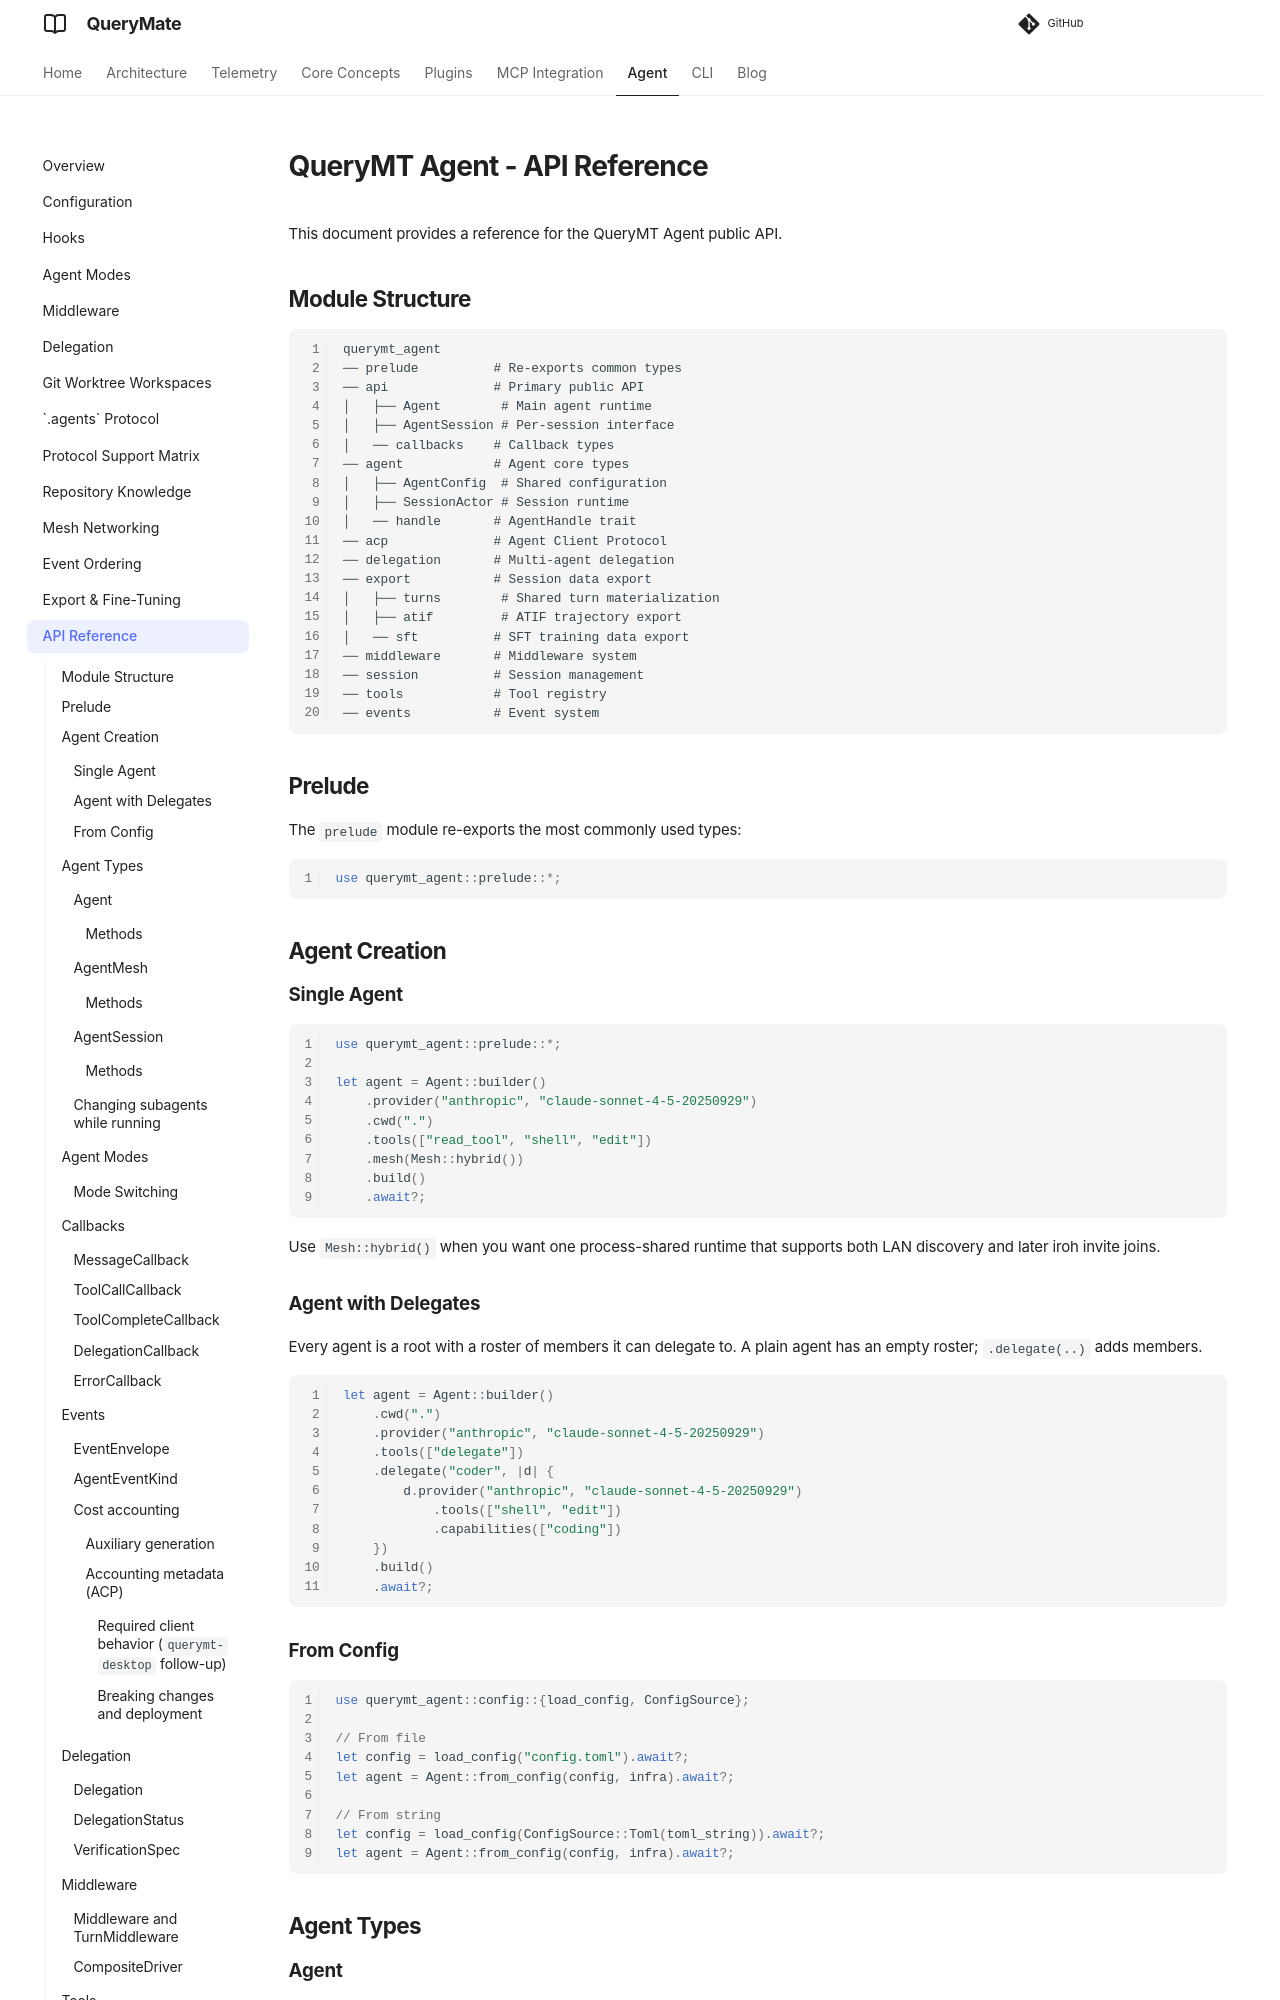

repository: querymt/querymt · page: latest/agent/api_reference/index.html · generator: mkdocs

# QueryMT Agent - API Reference

This document provides a reference for the QueryMT Agent public API.

## Module Structure

```
querymt_agent
── prelude          # Re-exports common types
── api              # Primary public API
│   ├── Agent        # Main agent runtime
│   ├── AgentSession # Per-session interface
│   ── callbacks    # Callback types
── agent            # Agent core types
│   ├── AgentConfig  # Shared configuration
│   ├── SessionActor # Session runtime
│   ── handle       # AgentHandle trait
── acp              # Agent Client Protocol
── delegation       # Multi-agent delegation
── export           # Session data export
│   ├── turns        # Shared turn materialization
│   ├── atif         # ATIF trajectory export
│   ── sft          # SFT training data export
── middleware       # Middleware system
── session          # Session management
── tools            # Tool registry
── events           # Event system
```

## Prelude

The `prelude` module re-exports the most commonly used types:

```rust
use querymt_agent::prelude::*;
```

## Agent Creation

### Single Agent

```rust
use querymt_agent::prelude::*;

let agent = Agent::builder()
    .provider("anthropic", "claude-sonnet-4-5-20250929")
    .cwd(".")
    .tools(["read_tool", "shell", "edit"])
    .mesh(Mesh::hybrid())
    .build()
    .await?;
```

Use `Mesh::hybrid()` when you want one process-shared runtime that supports both LAN discovery and later iroh invite joins.

### Agent with Delegates

Every agent is a root with a roster of members it can delegate to. A plain agent has an empty roster; `.delegate(..)` adds members.

```rust
let agent = Agent::builder()
    .cwd(".")
    .provider("anthropic", "claude-sonnet-4-5-20250929")
    .tools(["delegate"])
    .delegate("coder", |d| {
        d.provider("anthropic", "claude-sonnet-4-5-20250929")
            .tools(["shell", "edit"])
            .capabilities(["coding"])
    })
    .build()
    .await?;
```

### From Config

```rust
use querymt_agent::config::{load_config, ConfigSource};

// From file
let config = load_config("config.toml").await?;
let agent = Agent::from_config(config, infra).await?;

// From string
let config = load_config(ConfigSource::Toml(toml_string)).await?;
let agent = Agent::from_config(config, infra).await?;
```

## Agent Types

### Agent

The main agent runtime: one root agent plus the members it can delegate to. The delegation service runs in every runtime whose root may call `delegate`.

`Agent::builder()` returns an `AgentBuilder`; `.subagent(id, |s| ..)` (alias `.delegate`), `.delegation(bool)` and `.delegation_settings(..)` configure delegation. `Agent::has_subagents()` reports whether the root has subagents it can delegate to, and `Agent::delegate(id)` returns a member's handle by ID. `Agent::single()` and `is_multi()` are deprecated aliases of `builder()` and `has_subagents()`.

#### Methods

| Method | Description |
|--------|-------------|
| `chat(&self, message: &str) -> Result<String>` | Send a message and get response |
| `new_session(&self) -> Result<AgentSession>` | Create a new session |
| `list_sessions(&self) -> Result<Vec<SessionInfo>>` | List active sessions |
| `mesh(&self) -> Option<AgentMesh>` | Access mesh APIs when the agent was built with mesh support |
| `subscribe_events(&self) -> Receiver<EventEnvelope>` | Subscribe to events |
| `shutdown(&self) -> Result<()>` | Gracefully shutdown |
